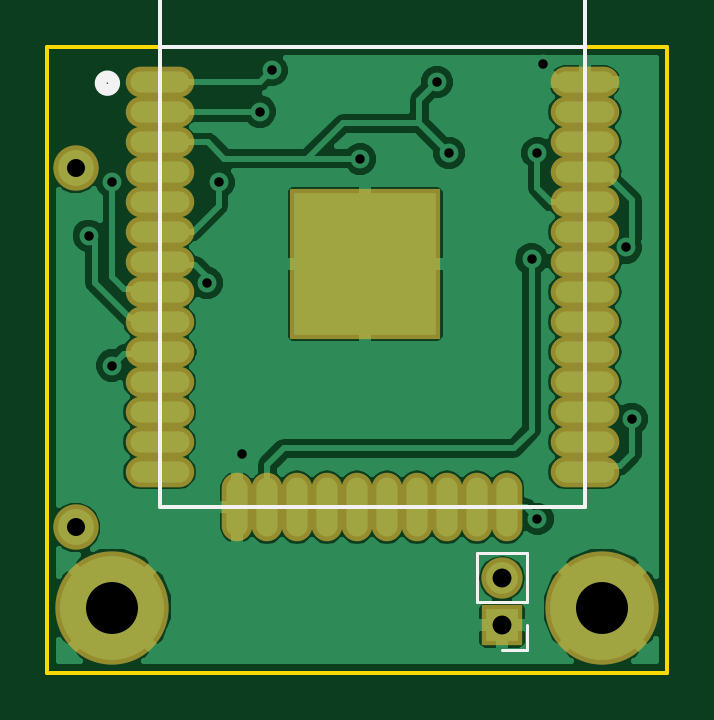
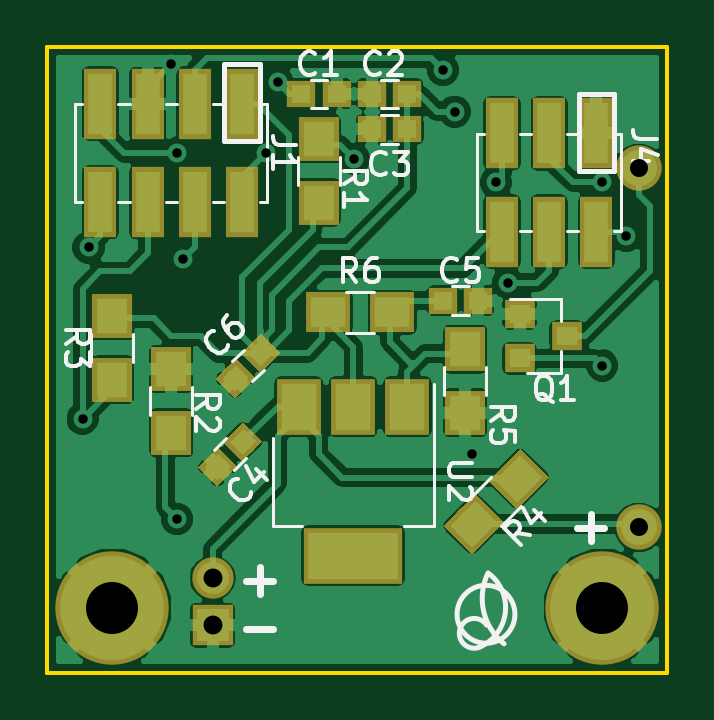
Circuit board: 8 layer files. Board 26.2 x 26.5 mm.
- bottom_copper: dropbuzzer-B.Cu.gbr (71312 bytes)
- bottom_mask: dropbuzzer-B.Mask.gbr (3239 bytes)
- bottom_silk: dropbuzzer-B.SilkS.gbr (14574 bytes)
- outline: dropbuzzer-Edge.Cuts.gbr (732 bytes)
- top_copper: dropbuzzer-F.Cu.gbr (45232 bytes)
- top_mask: dropbuzzer-F.Mask.gbr (1894 bytes)
- top_silk: dropbuzzer-F.SilkS.gbr (1242 bytes)
- drill: dropbuzzer-PTH.drl (533 bytes)

=== bottom_copper: dropbuzzer-B.Cu.gbr (71312 bytes, source omitted) ===
=== bottom_mask: dropbuzzer-B.Mask.gbr ===
G04 #@! TF.GenerationSoftware,KiCad,Pcbnew,no-vcs-found-33e0758~58~ubuntu16.04.1*
G04 #@! TF.CreationDate,2018-03-21T11:11:48+01:00*
G04 #@! TF.ProjectId,dropbuzzer,64726F7062757A7A65722E6B69636164,rev?*
G04 #@! TF.FileFunction,Soldermask,Bot*
G04 #@! TF.FilePolarity,Negative*
%FSLAX46Y46*%
G04 Gerber Fmt 4.6, Leading zero omitted, Abs format (unit mm)*
G04 Created by KiCad (PCBNEW no-vcs-found-33e0758~58~ubuntu16.04.1) date Wed Mar 21 11:11:48 2018*
%MOMM*%
%LPD*%
G01*
G04 APERTURE LIST*
%ADD10C,0.100000*%
%ADD11C,4.800000*%
%ADD12C,1.924000*%
%ADD13R,1.400000X2.980000*%
%ADD14R,1.300000X1.200000*%
%ADD15R,1.200000X1.150000*%
%ADD16C,1.150000*%
%ADD17R,1.750000X1.750000*%
%ADD18O,1.750000X1.750000*%
%ADD19R,1.700000X1.900000*%
%ADD20C,1.700000*%
%ADD21R,1.900000X1.700000*%
%ADD22R,1.900000X2.400000*%
%ADD23R,4.200000X2.400000*%
G04 APERTURE END LIST*
D10*
D11*
X103000000Y-76500000D03*
D12*
X101450000Y-73100000D03*
X101450000Y-57900000D03*
D11*
X123750000Y-76500000D03*
D13*
X107250000Y-60585000D03*
X107250000Y-56415000D03*
X105250000Y-60585000D03*
X105250000Y-56415000D03*
X103250000Y-60585000D03*
X103250000Y-56415000D03*
X118250000Y-55165000D03*
X118250000Y-59335000D03*
X120250000Y-55165000D03*
X120250000Y-59335000D03*
X122250000Y-55165000D03*
X122250000Y-59335000D03*
X124250000Y-55165000D03*
X124250000Y-59335000D03*
D14*
X106500000Y-64050000D03*
X106500000Y-65950000D03*
X104500000Y-65000000D03*
D15*
X114250000Y-54750000D03*
X115750000Y-54750000D03*
X112750000Y-54750000D03*
X111250000Y-54750000D03*
X111250000Y-56250000D03*
X112750000Y-56250000D03*
D16*
X118219670Y-69469670D03*
D10*
G36*
X117388820Y-69451992D02*
X118201992Y-68638820D01*
X119050520Y-69487348D01*
X118237348Y-70300520D01*
X117388820Y-69451992D01*
X117388820Y-69451992D01*
G37*
D16*
X119280330Y-70530330D03*
D10*
G36*
X118449480Y-70512652D02*
X119262652Y-69699480D01*
X120111180Y-70548008D01*
X119298008Y-71361180D01*
X118449480Y-70512652D01*
X118449480Y-70512652D01*
G37*
D15*
X109750000Y-63500000D03*
X108250000Y-63500000D03*
D16*
X118530330Y-66780330D03*
D10*
G36*
X117699480Y-66762652D02*
X118512652Y-65949480D01*
X119361180Y-66798008D01*
X118548008Y-67611180D01*
X117699480Y-66762652D01*
X117699480Y-66762652D01*
G37*
D16*
X117469670Y-65719670D03*
D10*
G36*
X116638820Y-65701992D02*
X117451992Y-64888820D01*
X118300520Y-65737348D01*
X117487348Y-66550520D01*
X116638820Y-65701992D01*
X116638820Y-65701992D01*
G37*
D17*
X119500000Y-77250000D03*
D18*
X119500000Y-75250000D03*
D19*
X115000000Y-59350000D03*
X115000000Y-56650000D03*
X121250000Y-66400000D03*
X121250000Y-69100000D03*
X123750000Y-66850000D03*
X123750000Y-64150000D03*
D20*
X108454594Y-72954594D03*
D10*
G36*
X107181802Y-72883883D02*
X108383883Y-71681802D01*
X109727386Y-73025305D01*
X108525305Y-74227386D01*
X107181802Y-72883883D01*
X107181802Y-72883883D01*
G37*
D20*
X106545406Y-71045406D03*
D10*
G36*
X105272614Y-70974695D02*
X106474695Y-69772614D01*
X107818198Y-71116117D01*
X106616117Y-72318198D01*
X105272614Y-70974695D01*
X105272614Y-70974695D01*
G37*
D19*
X108801776Y-65550126D03*
X108801776Y-68250126D03*
D21*
X114600000Y-64000000D03*
X111900000Y-64000000D03*
D22*
X111251777Y-68000126D03*
X115851777Y-68000126D03*
X113551777Y-68000126D03*
D23*
X113551777Y-74300126D03*
M02*

=== bottom_silk: dropbuzzer-B.SilkS.gbr (14574 bytes, source omitted) ===
=== outline: dropbuzzer-Edge.Cuts.gbr ===
G04 #@! TF.GenerationSoftware,KiCad,Pcbnew,no-vcs-found-33e0758~58~ubuntu16.04.1*
G04 #@! TF.CreationDate,2018-03-21T11:11:48+01:00*
G04 #@! TF.ProjectId,dropbuzzer,64726F7062757A7A65722E6B69636164,rev?*
G04 #@! TF.FileFunction,Profile,NP*
%FSLAX46Y46*%
G04 Gerber Fmt 4.6, Leading zero omitted, Abs format (unit mm)*
G04 Created by KiCad (PCBNEW no-vcs-found-33e0758~58~ubuntu16.04.1) date Wed Mar 21 11:11:48 2018*
%MOMM*%
%LPD*%
G01*
G04 APERTURE LIST*
%ADD10C,0.100000*%
%ADD11C,0.150000*%
G04 APERTURE END LIST*
D10*
D11*
X100250000Y-52750000D02*
X100250000Y-79250000D01*
X126500000Y-52750000D02*
X100250000Y-52750000D01*
X126500000Y-79250000D02*
X126500000Y-52750000D01*
X100250000Y-79250000D02*
X126500000Y-79250000D01*
M02*

=== top_copper: dropbuzzer-F.Cu.gbr (45232 bytes, source omitted) ===
=== top_mask: dropbuzzer-F.Mask.gbr ===
G04 #@! TF.GenerationSoftware,KiCad,Pcbnew,no-vcs-found-33e0758~58~ubuntu16.04.1*
G04 #@! TF.CreationDate,2018-03-21T11:11:48+01:00*
G04 #@! TF.ProjectId,dropbuzzer,64726F7062757A7A65722E6B69636164,rev?*
G04 #@! TF.FileFunction,Soldermask,Top*
G04 #@! TF.FilePolarity,Negative*
%FSLAX46Y46*%
G04 Gerber Fmt 4.6, Leading zero omitted, Abs format (unit mm)*
G04 Created by KiCad (PCBNEW no-vcs-found-33e0758~58~ubuntu16.04.1) date Wed Mar 21 11:11:48 2018*
%MOMM*%
%LPD*%
G01*
G04 APERTURE LIST*
%ADD10C,0.100000*%
%ADD11C,4.800000*%
%ADD12C,1.924000*%
%ADD13O,2.900000X1.300000*%
%ADD14O,1.300000X2.900000*%
%ADD15R,6.400000X6.400000*%
%ADD16R,1.750000X1.750000*%
%ADD17O,1.750000X1.750000*%
G04 APERTURE END LIST*
D10*
D11*
X103000000Y-76500000D03*
D12*
X101450000Y-73100000D03*
X101450000Y-57900000D03*
D11*
X123750000Y-76500000D03*
D13*
X123000000Y-54250000D03*
X123000000Y-55520000D03*
X123000000Y-56790000D03*
X123000000Y-58060000D03*
X123000000Y-59330000D03*
X123000000Y-60600000D03*
X123000000Y-61870000D03*
X123000000Y-63140000D03*
X123000000Y-64410000D03*
X123000000Y-65680000D03*
X123000000Y-66950000D03*
X123000000Y-68220000D03*
X123000000Y-69490000D03*
X123000000Y-70760000D03*
D14*
X119715000Y-72250000D03*
X118445000Y-72250000D03*
X117175000Y-72250000D03*
X115905000Y-72250000D03*
X114635000Y-72250000D03*
X113365000Y-72250000D03*
X112095000Y-72250000D03*
X110825000Y-72250000D03*
X109555000Y-72250000D03*
X108285000Y-72250000D03*
D13*
X105000000Y-70760000D03*
X105000000Y-69490000D03*
X105000000Y-68220000D03*
X105000000Y-66950000D03*
X105000000Y-65680000D03*
X105000000Y-64410000D03*
X105000000Y-63140000D03*
X105000000Y-61870000D03*
X105000000Y-60600000D03*
X105000000Y-59330000D03*
X105000000Y-58060000D03*
X105000000Y-56790000D03*
X105000000Y-55520000D03*
X105000000Y-54250000D03*
D15*
X113700000Y-61950000D03*
D16*
X119500000Y-77250000D03*
D17*
X119500000Y-75250000D03*
M02*

=== top_silk: dropbuzzer-F.SilkS.gbr ===
G04 #@! TF.GenerationSoftware,KiCad,Pcbnew,no-vcs-found-33e0758~58~ubuntu16.04.1*
G04 #@! TF.CreationDate,2018-03-21T11:11:48+01:00*
G04 #@! TF.ProjectId,dropbuzzer,64726F7062757A7A65722E6B69636164,rev?*
G04 #@! TF.FileFunction,Legend,Top*
G04 #@! TF.FilePolarity,Positive*
%FSLAX46Y46*%
G04 Gerber Fmt 4.6, Leading zero omitted, Abs format (unit mm)*
G04 Created by KiCad (PCBNEW no-vcs-found-33e0758~58~ubuntu16.04.1) date Wed Mar 21 11:11:48 2018*
%MOMM*%
%LPD*%
G01*
G04 APERTURE LIST*
%ADD10C,0.100000*%
%ADD11C,0.500000*%
%ADD12C,0.150000*%
%ADD13C,0.120000*%
G04 APERTURE END LIST*
D10*
D11*
X103077981Y-54296000D02*
G75*
G03X103077981Y-54296000I-283981J0D01*
G01*
D12*
X123000000Y-52750000D02*
X105000000Y-52750000D01*
X105000000Y-46750000D02*
X105000000Y-72250000D01*
X123000000Y-46750000D02*
X123000000Y-72250000D01*
X123000000Y-72250000D02*
X105000000Y-72250000D01*
X123000000Y-46750000D02*
X105000000Y-46750000D01*
D13*
X120560000Y-74190000D02*
X118440000Y-74190000D01*
X120560000Y-76250000D02*
X120560000Y-74190000D01*
X118440000Y-76250000D02*
X118440000Y-74190000D01*
X120560000Y-76250000D02*
X118440000Y-76250000D01*
X120560000Y-77250000D02*
X120560000Y-78310000D01*
X120560000Y-78310000D02*
X119500000Y-78310000D01*
D12*
M02*

=== drill: dropbuzzer-PTH.drl ===
M48
;DRILL file {KiCad no-vcs-found-33e0758~58~ubuntu16.04.1} date Wed Mar 21 11:12:08 2018
;FORMAT={-:-/ absolute / metric / decimal}
FMAT,2
METRIC,TZ
T1C0.400
T2C0.762
T3C0.800
T4C2.200
%
G90
G05
M71
T1
X102.Y-60.75
X103.Y-58.5
X103.Y-66.25
X107.Y-62.75
X107.5Y-58.5
X108.5Y-70.
X109.25Y-55.5
X109.75Y-53.75
X113.5Y-57.5
X116.75Y-54.25
X117.25Y-57.25
X120.75Y-61.75
X121.Y-57.25
X121.Y-72.75
X121.25Y-53.5
X124.75Y-61.25
X125.Y-68.5
T2
X101.45Y-57.9
X101.45Y-73.1
T3
X119.5Y-75.25
X119.5Y-77.25
T4
X103.Y-76.5
X123.75Y-76.5
T0
M30

